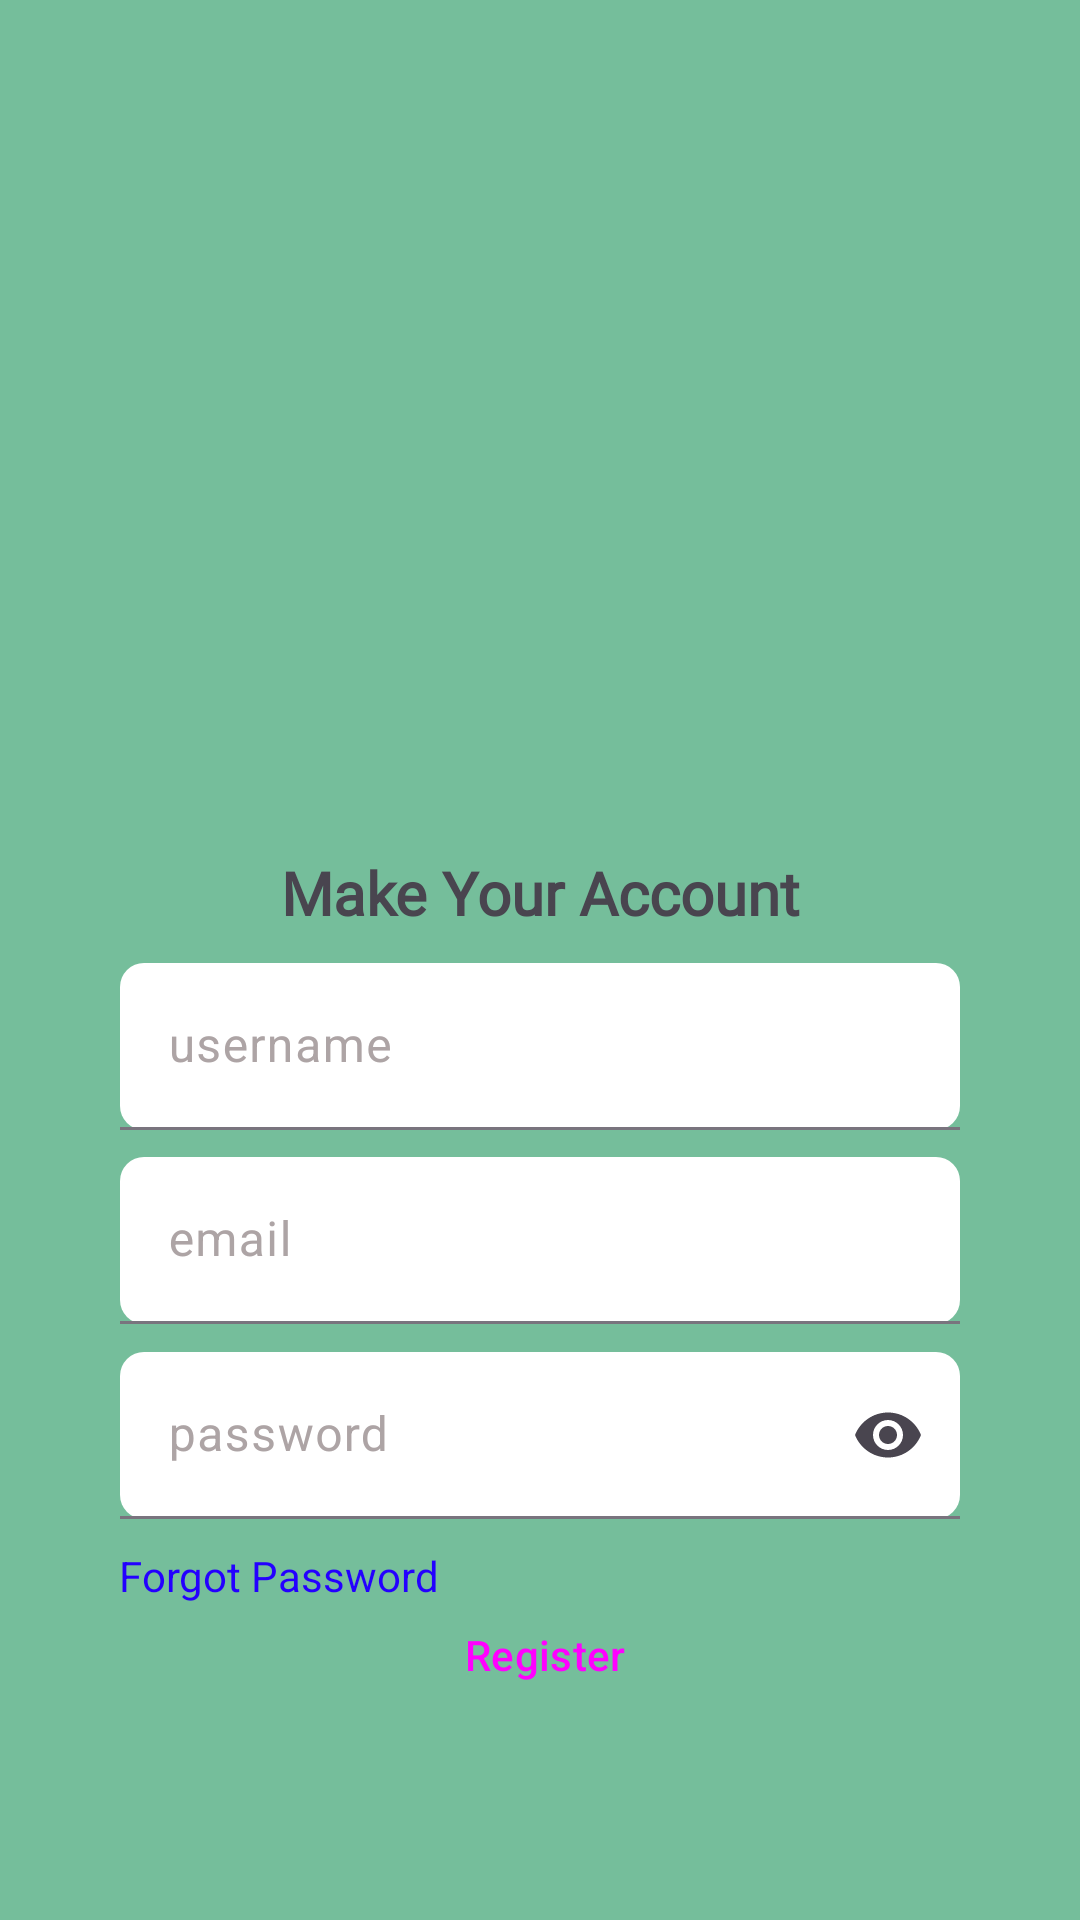

Produce the Android XML layout that renders to this screen, including the resource entries it uses.
<!-- AndroidManifest.xml: application theme Theme.RUO -->
<!-- res/layout/activity_register.xml -->
<?xml version="1.0" encoding="utf-8"?>
<androidx.constraintlayout.widget.ConstraintLayout xmlns:android="http://schemas.android.com/apk/res/android"
    xmlns:app="http://schemas.android.com/apk/res-auto"
    xmlns:tools="http://schemas.android.com/tools"
    android:layout_width="match_parent"
    android:layout_height="match_parent"
    android:background="@color/backgroundApp"
    tools:context=".RegisterActivity">

    <ImageView
        android:id="@+id/btn_back"
        android:layout_width="30dp"
        android:layout_height="42dp"
        android:layout_marginStart="48dp"
        android:layout_marginTop="48dp"
        app:layout_constraintStart_toStartOf="parent"
        app:layout_constraintTop_toTopOf="parent"
        app:srcCompat="@drawable/baseline_arrow_back_24"
        tools:ignore="MissingConstraints" />

    <ImageView
        android:id="@+id/imageView4"
        android:layout_width="159dp"
        android:layout_height="186dp"
        android:layout_marginTop="4dp"
        app:layout_constraintEnd_toEndOf="parent"
        app:layout_constraintStart_toStartOf="parent"
        app:layout_constraintTop_toBottomOf="@+id/btn_back"
        app:srcCompat="@drawable/logo_ruo" />

    <TextView
        android:id="@+id/textView2"
        android:layout_width="wrap_content"
        android:layout_height="wrap_content"
        android:layout_marginTop="4dp"
        android:fontFamily="@font/inika"
        android:paddingBottom="10dp"
        android:text="@string/textRegister"
        android:textSize="20dp"
        android:textStyle="bold"
        app:layout_constraintEnd_toEndOf="parent"
        app:layout_constraintStart_toStartOf="parent"
        app:layout_constraintTop_toBottomOf="@+id/imageView4" />

    <com.google.android.material.textfield.TextInputLayout
        android:id="@+id/usernameRegister"
        style="?attr/textInputFilledStyle"
        android:layout_width="match_parent"
        android:layout_height="wrap_content"
        android:hint="@string/username"
        android:paddingStart="40dp"
        android:paddingEnd="40dp"
        app:boxBackgroundColor="@color/white"
        app:boxCornerRadiusBottomEnd="8dp"
        app:boxCornerRadiusBottomStart="8dp"
        app:boxCornerRadiusTopEnd="8dp"
        app:boxCornerRadiusTopStart="8dp"
        app:endIconMode="clear_text"
        android:textColorHint="@color/likeDisable"
        app:layout_constraintEnd_toEndOf="parent"
        app:layout_constraintHorizontal_bias="0.0"
        app:layout_constraintStart_toStartOf="parent"
        app:layout_constraintTop_toBottomOf="@+id/textView2">


        <com.google.android.material.textfield.TextInputEditText
            android:layout_width="match_parent"
            android:layout_height="match_parent"
            android:inputType="text" />

    </com.google.android.material.textfield.TextInputLayout>

    <com.google.android.material.textfield.TextInputLayout
        android:id="@+id/emailRegister"
        android:layout_width="match_parent"
        style="?attr/textInputFilledStyle"
        android:layout_height="wrap_content"
        app:endIconMode="clear_text"
        android:hint="@string/email"
        android:paddingStart="40dp"
        android:paddingEnd="40dp"
        app:boxBackgroundColor="@color/white"
        android:textColorHint="@color/likeDisable"
        app:boxCornerRadiusBottomEnd="8dp"
        app:boxCornerRadiusBottomStart="8dp"
        app:boxCornerRadiusTopEnd="8dp"
        app:boxCornerRadiusTopStart="8dp"
        app:layout_constraintBottom_toBottomOf="parent"
        app:layout_constraintTop_toBottomOf="@+id/usernameRegister"
        app:layout_constraintVertical_bias="0.044"
        tools:layout_editor_absoluteX="0dp">

        <com.google.android.material.textfield.TextInputEditText
            android:layout_width="match_parent"
            android:layout_height="match_parent"
            android:inputType="textEmailAddress"
            />

    </com.google.android.material.textfield.TextInputLayout>

    <com.google.android.material.textfield.TextInputLayout
        android:id="@+id/passwordRegister"
        style="?attr/textInputFilledStyle"
        android:layout_width="match_parent"
        android:layout_height="wrap_content"
        android:hint="@string/password"
        android:paddingStart="40dp"
        android:paddingEnd="40dp"
        app:boxBackgroundColor="@color/white"
        app:boxCornerRadiusBottomEnd="8dp"
        app:boxCornerRadiusBottomStart="8dp"
        app:boxCornerRadiusTopEnd="8dp"
        app:boxCornerRadiusTopStart="8dp"
        app:endIconMode="password_toggle"
        android:textColorHint="@color/likeDisable"
        app:layout_constraintBottom_toBottomOf="parent"
        app:layout_constraintTop_toBottomOf="@+id/emailRegister"
        app:layout_constraintVertical_bias="0.065"
        tools:layout_editor_absoluteX="-47dp">

        <com.google.android.material.textfield.TextInputEditText
            android:layout_width="match_parent"
            android:layout_height="match_parent"
            android:inputType="textPassword" />

    </com.google.android.material.textfield.TextInputLayout>

    <TextView
        android:id="@+id/textForgotPass"
        android:layout_width="wrap_content"
        android:layout_height="wrap_content"
        android:text="@string/forgotPassword"
        android:textColor="@color/forgotPassword"
        app:layout_constraintBottom_toBottomOf="parent"
        app:layout_constraintEnd_toEndOf="parent"
        app:layout_constraintHorizontal_bias="0.157"
        app:layout_constraintStart_toStartOf="parent"
        app:layout_constraintTop_toBottomOf="@+id/passwordRegister"
        app:layout_constraintVertical_bias="0.081" />

    <Button
        android:id="@+id/buttonRegister"
        style="@style/Widget.Material3.Button.ElevatedButton"
        android:layout_width="wrap_content"
        android:layout_height="wrap_content"
        android:paddingStart="50dp"
        android:paddingEnd="50dp"
        android:text="Register"
        app:layout_constraintBottom_toBottomOf="parent"
        app:layout_constraintEnd_toEndOf="parent"
        app:layout_constraintHorizontal_bias="0.509"
        app:layout_constraintStart_toStartOf="parent"
        app:layout_constraintTop_toBottomOf="@+id/passwordRegister"
        app:layout_constraintVertical_bias="0.25" />

</androidx.constraintlayout.widget.ConstraintLayout>
<!-- resources referenced by this layout -->
<resources>
  <color name="backgroundApp">#75BE9B</color>
  <color name="forgotPassword">#2400FF</color>
  <color name="likeDisable">#ADA4A5</color>
  <color name="white">#FFFFFFFF</color>
  <string name="email">email</string>
  <string name="forgotPassword">Forgot Password</string>
  <string name="password">password</string>
  <string name="textRegister">Make Your Account</string>
  <string name="username">username</string>
  <style name="Theme.RUO" parent="Base.Theme.RUO" />
  <style name="Base.Theme.RUO" parent="Theme.Material3.DayNight.NoActionBar">
          
          
      </style>
</resources>
